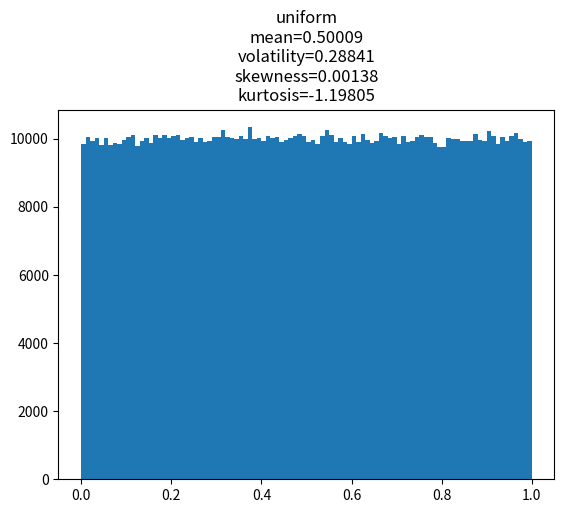

Generate this figure with matplotlib:
import matplotlib as mpl
import scipy
import matplotlib.pyplot as plt
from scipy.stats import skew, kurtosis, chi2
import numpy as np

#inputs
coeff = 5 # df in student, scale in exponential
size = 10**6
random_variable_type = 'uniform'
decimals = 5

# code
str_title = random_variable_type
if random_variable_type == 'normal':
    x = np.random.standard_normal(size=size)
elif random_variable_type == 'student':
    x = np.random.standard_t(df=coeff,size=size)
    str_title = str_title + ' df=' + str(coeff)
elif random_variable_type == 'uniform':
    x = np.random.uniform(size=size)
elif random_variable_type == 'exponential':
    x = np.random.exponential(scale=coeff, size=size)
    str_title += ' scale=' + str(coeff)
elif random_variable_type == 'chi-squared':
    x = np.random.chisquare(df=coeff, size=size)
    str_title += ' df=' + str(coeff)

mu = np.mean(x)
sigma = np.std(x)
skew = skew(x)
kurt = kurtosis(x)

str_title += '\n' + 'mean=' + str(np.round(mu,decimals)) \
              + '\n' + 'volatility=' + str(np.round(sigma,decimals)) \
              + '\n' + 'skewness=' + str(np.round(skew,decimals)) \
              + '\n' + 'kurtosis=' + str(np.round(kurt,decimals))

plt.figure()
plt.hist(x,bins=100)
plt.title(str_title)
plt.show()
